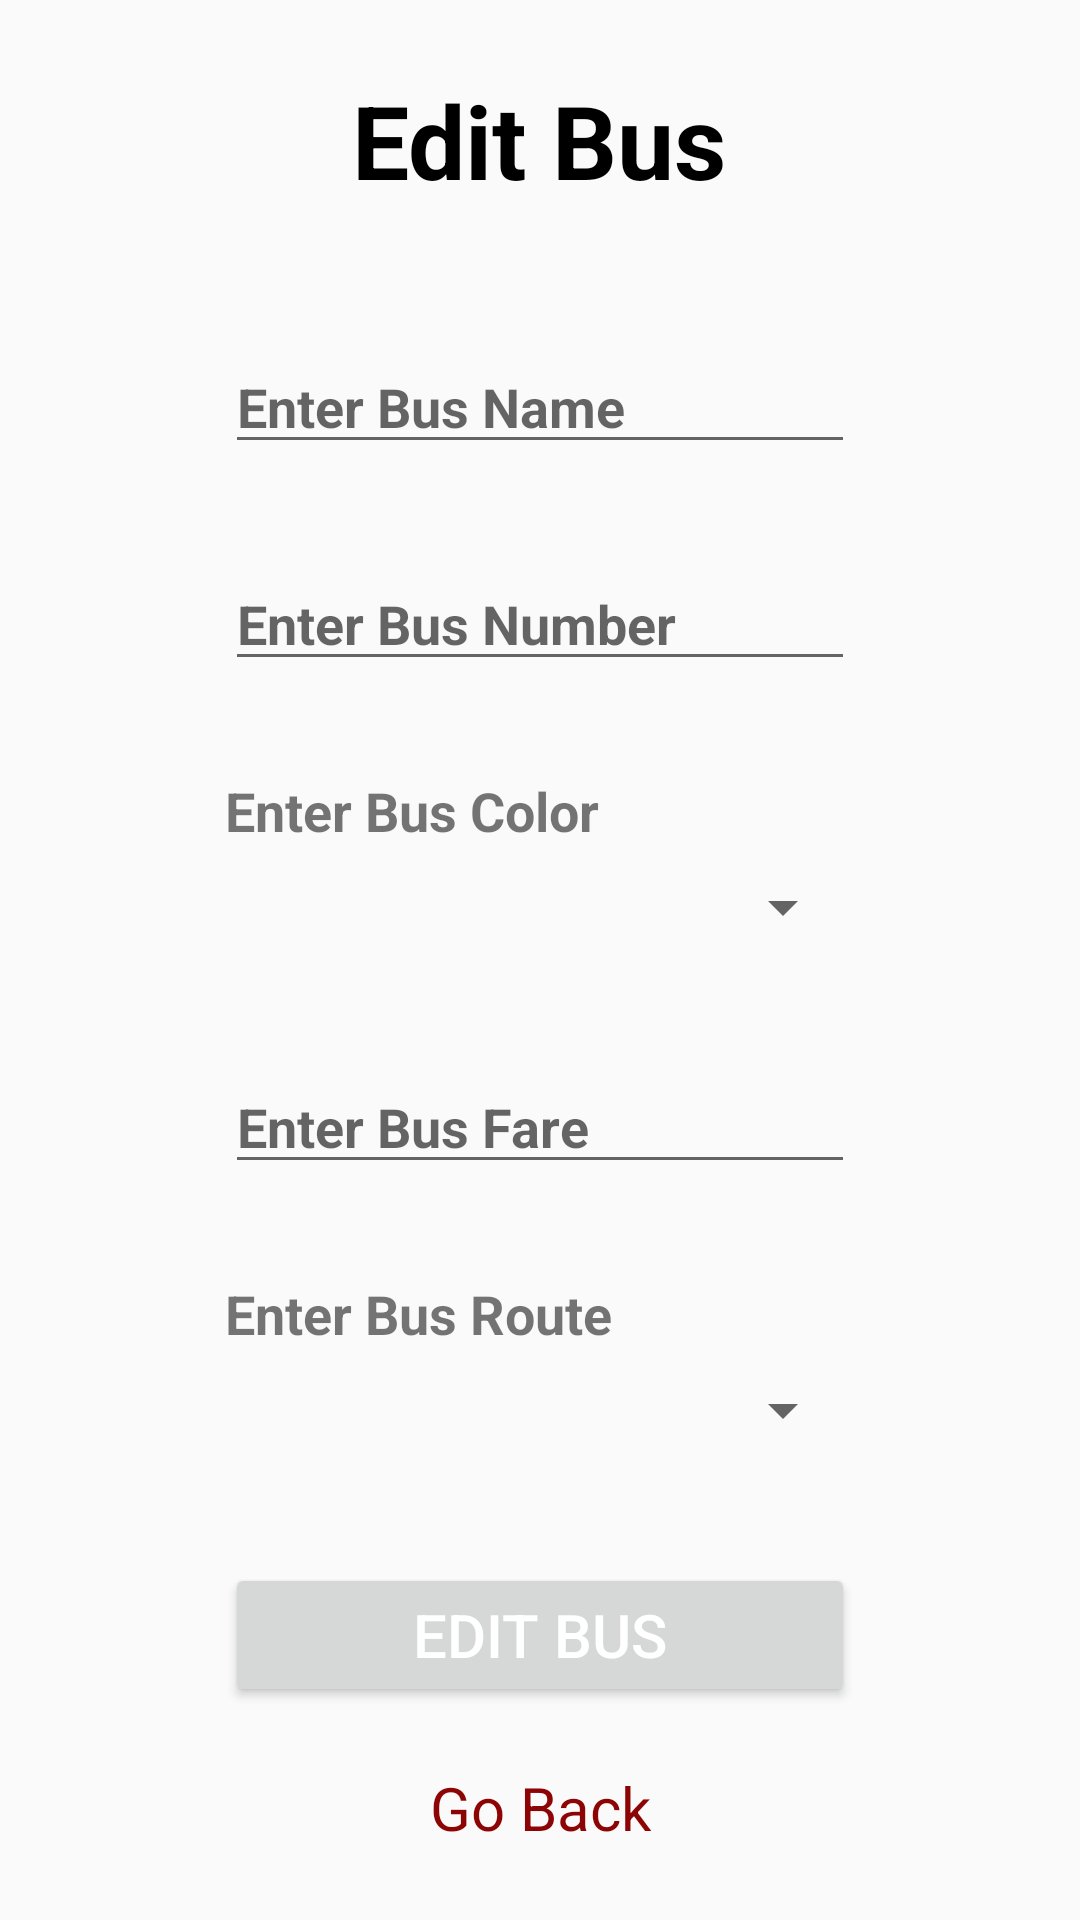

This screen was rendered from an Android layout file. Write that file and the resources it references.
<!-- AndroidManifest.xml: application theme Theme.EProjectBusCityManagementShayan -->
<!-- res/layout/activity_edit_bus.xml -->
<?xml version="1.0" encoding="utf-8"?>
<LinearLayout xmlns:android="http://schemas.android.com/apk/res/android"
    xmlns:app="http://schemas.android.com/apk/res-auto"
    xmlns:tools="http://schemas.android.com/tools"
    android:orientation="vertical"
    android:padding="20dp"
    android:gravity="center"
    android:layout_width="match_parent"
    android:layout_height="match_parent"
    tools:context=".EditBusActivity">


    <TextView

        android:layout_width="wrap_content"
        android:layout_height="wrap_content"
        android:layout_marginStart="66dp"
        android:layout_marginLeft="66dp"

        android:layout_marginEnd="66dp"
        android:layout_marginRight="66dp"
        android:text="Edit Bus"
        android:textColor="#000000"
        android:textSize="34sp"
        android:textStyle="bold"
        app:layout_constraintEnd_toEndOf="parent"
        app:layout_constraintStart_toStartOf="parent"
        app:layout_constraintTop_toTopOf="parent"
        tools:ignore="HardcodedText" />

    <EditText
        android:id="@+id/busName"
        android:layout_width="match_parent"
        android:layout_height="wrap_content"
        android:layout_marginStart="55dp"
        android:layout_marginLeft="55dp"
        android:layout_marginTop="44dp"
        android:layout_marginEnd="55dp"
        android:layout_marginRight="55dp"
        android:ems="10"
        android:hint="Enter Bus Name"
        android:inputType="text"
        android:textSize="18sp"
        android:textStyle="bold"
        app:layout_constraintEnd_toEndOf="parent"
        app:layout_constraintStart_toStartOf="parent"
        app:layout_constraintTop_toBottomOf="@+id/TextRegistration"
        tools:ignore="Autofill,HardcodedText,TextFields,VisualLintTextFieldSize,TouchTargetSizeCheck" />

    <EditText
        android:id="@+id/busNumber"
        android:layout_width="match_parent"
        android:layout_height="wrap_content"
        android:layout_marginStart="55dp"
        android:layout_marginLeft="55dp"
        android:layout_marginTop="31dp"
        android:layout_marginEnd="55dp"
        android:layout_marginRight="55dp"
        android:ems="10"
        android:hint="Enter Bus Number"
        android:inputType="text"
        android:textSize="18sp"
        android:textStyle="bold"
        app:layout_constraintEnd_toEndOf="parent"
        app:layout_constraintStart_toStartOf="parent"
        app:layout_constraintTop_toBottomOf="@+id/TextRegistration"
        tools:ignore="Autofill,HardcodedText,TextFields,VisualLintTextFieldSize,TouchTargetSizeCheck" />


    <TextView
        android:layout_width="match_parent"
        android:layout_height="wrap_content"
        android:text="Enter Bus Color"
        android:layout_marginStart="55dp"
        android:layout_marginLeft="55dp"
        android:layout_marginTop="31dp"
        android:layout_marginEnd="55dp"
        android:layout_marginRight="55dp"
        android:ems="10"
        android:inputType="text"
        android:textSize="18sp"
        android:textStyle="bold">

    </TextView>

    <Spinner
        android:id="@+id/busColor"
        android:layout_marginStart="55dp"
        android:layout_marginLeft="55dp"
        android:layout_marginEnd="55dp"
        android:layout_marginRight="55dp"
        android:spinnerMode="dialog"
        android:layout_width="match_parent"
        android:layout_height="40dp">
    </Spinner>


    <EditText
        android:id="@+id/busFare"
        android:layout_width="match_parent"
        android:layout_height="wrap_content"
        android:layout_marginStart="55dp"
        android:layout_marginLeft="55dp"
        android:layout_marginTop="31dp"
        android:layout_marginEnd="55dp"
        android:layout_marginRight="55dp"
        android:ems="10"
        android:hint="Enter Bus Fare"
        android:inputType="text"
        android:textSize="18sp"
        android:textStyle="bold"
        app:layout_constraintEnd_toEndOf="parent"
        app:layout_constraintStart_toStartOf="parent"
        app:layout_constraintTop_toBottomOf="@+id/EnterPhoneNo_1"
        tools:ignore="Autofill,HardcodedText,VisualLintTextFieldSize,TouchTargetSizeCheck" />

    <TextView
        android:layout_width="match_parent"
        android:layout_height="wrap_content"
        android:text="Enter Bus Route"
        android:layout_marginStart="55dp"
        android:layout_marginLeft="55dp"
        android:layout_marginTop="31dp"
        android:layout_marginEnd="55dp"
        android:layout_marginRight="55dp"
        android:ems="10"
        android:textSize="18sp"
        android:textStyle="bold">

    </TextView>

    <Spinner
        android:id="@+id/busRoute"
        android:layout_marginStart="55dp"
        android:layout_marginLeft="55dp"
        android:layout_marginEnd="55dp"
        android:layout_marginRight="55dp"
        android:spinnerMode="dialog"
        android:layout_width="match_parent"
        android:layout_height="40dp">
    </Spinner>



    <Button
        android:id="@+id/busEditBtn"
        android:layout_width="match_parent"
        android:layout_height="wrap_content"
        android:layout_marginStart="55dp"
        android:layout_marginLeft="55dp"
        android:layout_marginTop="31dp"
        android:layout_marginEnd="55dp"
        android:layout_marginRight="55dp"
        android:text="Edit Bus"
        android:textColor="@color/white"
        android:textSize="20sp"
        app:backgroundTint="#7D0202"
        app:layout_constraintEnd_toEndOf="parent"
        app:layout_constraintStart_toStartOf="parent"
        app:layout_constraintTop_toBottomOf="@+id/ENterConfirmPassword_1"
        tools:ignore="HardcodedText,VisualLintButtonSize" />

    <TextView
        android:id="@+id/busGoBack"
        android:layout_width="match_parent"
        android:layout_height="wrap_content"
        android:paddingTop="20dp"
        android:gravity="center"
        android:textSize="20dp"
        android:textColor="#8D0404"
        android:onClick="busGoBack"
        android:text="Go Back">

    </TextView>



</LinearLayout>
<!-- resources referenced by this layout -->
<resources>
  <color name="white">#FFFFFFFF</color>
  <style name="Theme.EProjectBusCityManagementShayan" parent="Theme.AppCompat.Light.DarkActionBar">
          
          <item name="colorPrimary">@color/purple_500</item>
          <item name="colorPrimaryDark">@color/purple_700</item>
          <item name="colorAccent">@color/teal_200</item>
          
      </style>
  <color name="purple_500">#8D0404</color>
  <color name="purple_700">#680505</color>
  <color name="teal_200">#FF03DAC5</color>
</resources>
